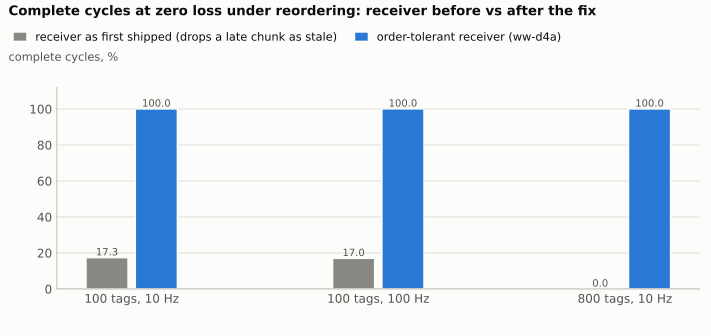

Source data for this figure (header and first rows):
cell (0 % loss, delay 2ms 1ms), complete % before ww-d4a, complete % after ww-d4a
100 tags, 10 Hz, 17.3, 100.0
100 tags, 100 Hz, 17.0, 100.0
800 tags, 10 Hz, 0.0, 100.0
